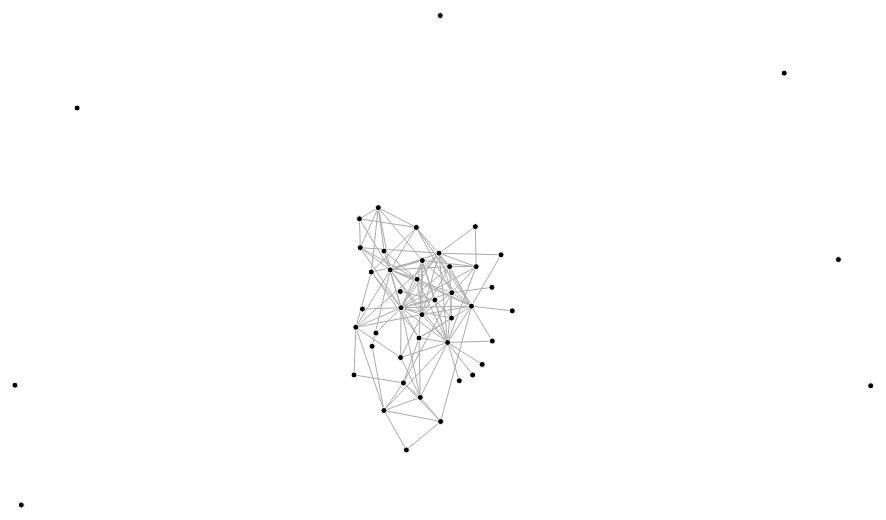
D3 v4 page, settled after 360 driven frames (6 s of simulated time); the page loaded 1 data file(s).



var canvas = document.querySelector("canvas"),
    context = canvas.getContext("2d"),
    width = canvas.width,
    height = canvas.height;

var simulation = d3.forceSimulation()
    .force("link", d3.forceLink().id(function(d) { return d.id; }))
    .force("charge", d3.forceManyBody())
    .force("center", d3.forceCenter(width / 2, height / 2));

d3.json("test.json", function(error, graph) {
  if (error) throw error;

  simulation
      .nodes(graph.nodes)
      .on("tick", ticked);

  simulation.force("link")
      .links(graph.links);

  d3.select(canvas)
      .call(d3.drag()
          .container(canvas)
          .subject(dragsubject)
          .on("start", dragstarted)
          .on("drag", dragged)
          .on("end", dragended));

  function ticked() {
    context.clearRect(0, 0, width, height);

    context.beginPath();
    graph.links.forEach(drawLink);
    context.strokeStyle = "#aaa";
    context.stroke();

    context.beginPath();
    graph.nodes.forEach(drawNode);
    context.fill();
    context.strokeStyle = "#fff";
    context.stroke();
  }

  function dragsubject() {
    return simulation.find(d3.event.x, d3.event.y);
  }
});

function dragstarted() {
  if (!d3.event.active) simulation.alphaTarget(0.3).restart();
  d3.event.subject.fx = d3.event.subject.x;
  d3.event.subject.fy = d3.event.subject.y;
}

function dragged() {
  d3.event.subject.fx = d3.event.x;
  d3.event.subject.fy = d3.event.y;
}

function dragended() {
  if (!d3.event.active) simulation.alphaTarget(0);
  d3.event.subject.fx = null;
  d3.event.subject.fy = null;
}

function drawLink(d) {
  context.moveTo(d.source.x, d.source.y);
  context.lineTo(d.target.x, d.target.y);
}

function drawNode(d) {
  context.moveTo(d.x + 3, d.y);
  context.arc(d.x, d.y, 3, 0, 2 * Math.PI);
}



### data: test.json
{
 "nodes": [
  {
   "id": "physician"
  },
  {
   "id": "CR_supervisor"
  },
  {
   "id": "i_and_c_tech"
  },
  {
   "id": "technician_unspec"
  },
  {
   "id": "contractor_nonlicensed"
  },
  {
   "id": "Work_control_supervisor"
  },
  {
   "id": "procedure_writer"
  },
  {
   "id": "operator_unspec"
  },
  "... 43 more items"
 ],
 "links": [
  {
   "weight": 6,
   "source": "CR_supervisor",
   "target": "shift_manager"
  },
  {
   "weight": 2,
   "source": "CR_supervisor",
   "target": "control_room_OP"
  },
  {
   "weight": 2,
   "source": "CR_supervisor",
   "target": "operator_unspec"
  },
  {
   "weight": 2,
   "source": "CR_supervisor",
   "target": "engineer_unspec"
  },
  {
   "weight": 1,
   "source": "CR_supervisor",
   "target": "tech_unspec"
  },
  {
   "weight": 2,
   "source": "CR_supervisor",
   "target": "supervisor_unspec"
  },
  {
   "weight": 1,
   "source": "CR_supervisor",
   "target": "operators_unspec"
  },
  {
   "weight": 1,
   "source": "CR_supervisor",
   "target": "Work_control_supervisor"
  },
  "... 132 more items"
 ]
}